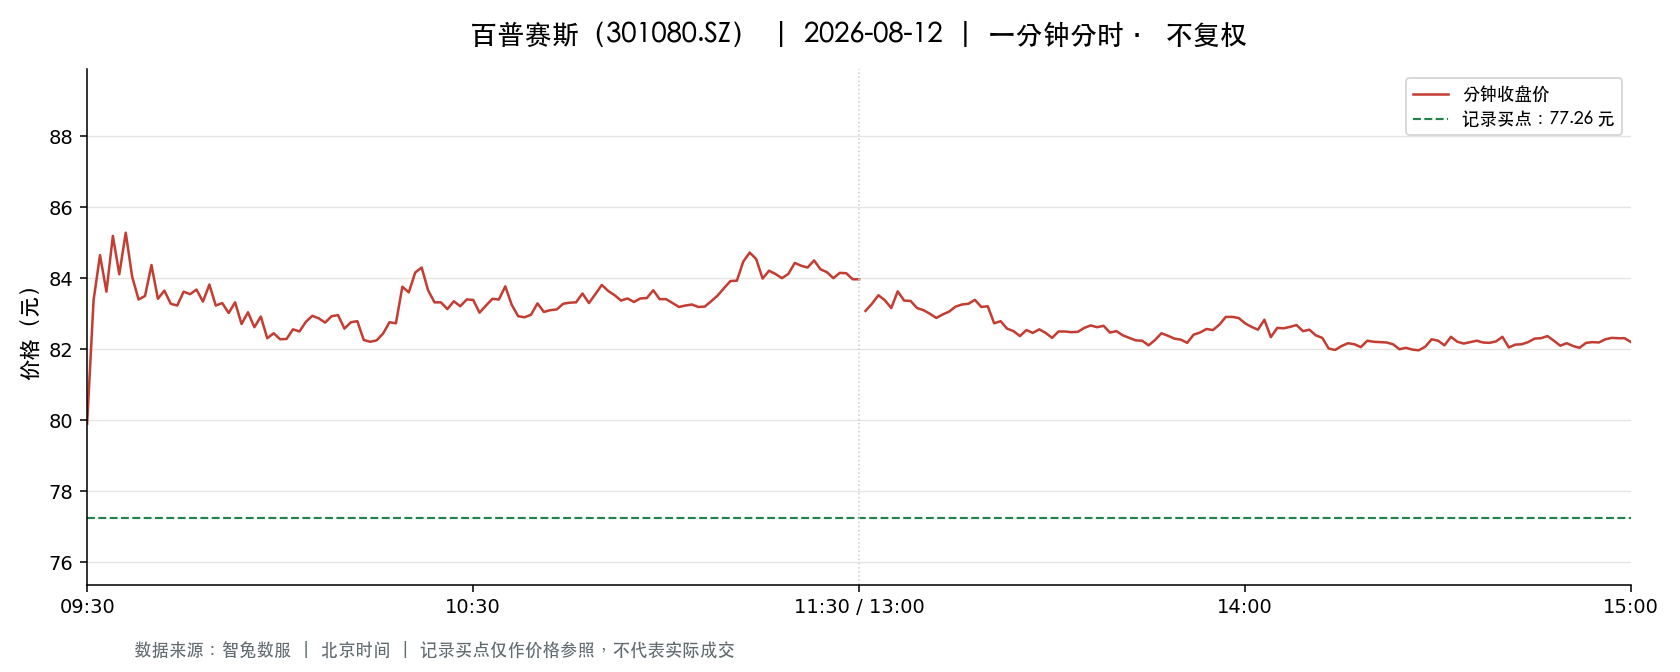

The file beside this chart, header and first rows:
t, o, h, l, c, v, a, pc, sf
2026-08-12 09:30:00, 79.9, 79.9, 79.9, 79.9, 4953, 39574150, 82.3, 0.0
2026-08-12 09:31:00, 80.74, 83.49, 80.74, 83.38, 14851, 121945988, 79.9, 0.0
2026-08-12 09:32:00, 83.5, 85.3, 83.27, 84.65, 9901, 83126638, 83.38, 0.0
2026-08-12 09:33:00, 84.38, 85.47, 83.62, 83.62, 7075, 59763917, 84.65, 0.0
2026-08-12 09:34:00, 84.0, 85.19, 84.0, 85.19, 5690, 48194001, 83.62, 0.0
2026-08-12 09:35:00, 85.55, 85.59, 84.1, 84.11, 5448, 46125092, 85.19, 0.0
2026-08-12 09:36:00, 84.15, 85.61, 84.15, 85.28, 5157, 43778908, 84.11, 0.0
2026-08-12 09:37:00, 85.35, 85.35, 83.86, 84.04, 3940, 33436366, 85.28, 0.0
2026-08-12 09:38:00, 83.77, 83.77, 83.3, 83.4, 3182, 26585599, 84.04, 0.0
2026-08-12 09:39:00, 83.38, 83.65, 83.14, 83.5, 2670, 22282169, 83.4, 0.0
2026-08-12 09:40:00, 83.41, 84.37, 83.33, 84.37, 3412, 28594998, 83.5, 0.0
2026-08-12 09:41:00, 84.0, 84.16, 83.42, 83.42, 2148, 18034714, 84.37, 0.0
2026-08-12 09:42:00, 83.5, 83.66, 83.16, 83.65, 2716, 22660249, 83.42, 0.0
2026-08-12 09:43:00, 83.58, 83.59, 82.99, 83.28, 3752, 31229712, 83.65, 0.0
2026-08-12 09:44:00, 83.48, 83.63, 83.2, 83.23, 2356, 19642514, 83.28, 0.0
2026-08-12 09:45:00, 83.21, 83.82, 83.21, 83.62, 1888, 15755164, 83.23, 0.0
2026-08-12 09:46:00, 83.9, 84.11, 83.55, 83.55, 2106, 17658809, 83.62, 0.0
2026-08-12 09:47:00, 83.65, 83.9, 83.51, 83.68, 2684, 22447702, 83.55, 0.0
2026-08-12 09:48:00, 83.68, 83.68, 83.17, 83.34, 2553, 21273050, 83.68, 0.0
2026-08-12 09:49:00, 83.67, 84.0, 83.66, 83.82, 1689, 14155875, 83.34, 0.0
2026-08-12 09:50:00, 83.81, 83.81, 83.23, 83.23, 1164, 9708816, 83.82, 0.0
2026-08-12 09:51:00, 83.24, 83.36, 83.21, 83.3, 1916, 15951468, 83.23, 0.0
2026-08-12 09:52:00, 83.36, 83.36, 82.89, 83.02, 2460, 20443048, 83.3, 0.0
2026-08-12 09:53:00, 83.03, 83.49, 83.03, 83.32, 2141, 17819827, 83.02, 0.0
2026-08-12 09:54:00, 83.24, 83.24, 82.71, 82.71, 1438, 11911956, 83.32, 0.0
2026-08-12 09:55:00, 82.92, 83.12, 82.89, 83.04, 1925, 15964234, 82.71, 0.0
2026-08-12 09:56:00, 83.04, 83.28, 82.61, 82.62, 1936, 16054385, 83.04, 0.0
2026-08-12 09:57:00, 82.68, 83.0, 82.54, 82.92, 2104, 17398056, 82.62, 0.0
2026-08-12 09:58:00, 82.9, 82.9, 82.31, 82.31, 875.0, 7235793, 82.92, 0.0
2026-08-12 09:59:00, 82.3, 82.49, 82.16, 82.45, 2075, 17072888, 82.31, 0.0
2026-08-12 10:00:00, 82.53, 82.56, 82.28, 82.28, 1029, 8482230, 82.45, 0.0
2026-08-12 10:01:00, 82.24, 82.38, 82.24, 82.29, 1302, 10714862, 82.28, 0.0
2026-08-12 10:02:00, 82.28, 82.6, 82.24, 82.56, 1155, 9513753, 82.29, 0.0
2026-08-12 10:03:00, 82.57, 82.6, 82.27, 82.5, 1184, 9759997, 82.56, 0.0
2026-08-12 10:04:00, 82.42, 82.95, 82.42, 82.77, 1334, 11042481, 82.5, 0.0
2026-08-12 10:05:00, 82.77, 82.99, 82.65, 82.94, 790.0, 6537594, 82.77, 0.0
2026-08-12 10:06:00, 82.94, 82.96, 82.84, 82.87, 473.0, 3921800, 82.94, 0.0
2026-08-12 10:07:00, 82.83, 82.83, 82.62, 82.75, 821.0, 6790380, 82.87, 0.0
2026-08-12 10:08:00, 82.8, 83.0, 82.68, 82.93, 730.0, 6053270, 82.75, 0.0
2026-08-12 10:09:00, 82.93, 83.04, 82.93, 82.96, 683.0, 5666278, 82.93, 0.0
2026-08-12 10:10:00, 82.95, 83.04, 82.56, 82.58, 763.0, 6327284, 82.96, 0.0
2026-08-12 10:11:00, 82.55, 82.95, 82.4, 82.76, 1139, 9406243, 82.58, 0.0
2026-08-12 10:12:00, 82.76, 83.0, 82.66, 82.79, 1054, 8733790, 82.76, 0.0
2026-08-12 10:13:00, 82.79, 82.79, 82.25, 82.26, 674.0, 5561118, 82.79, 0.0
2026-08-12 10:14:00, 82.48, 82.48, 82.08, 82.21, 1429, 11743429, 82.26, 0.0
2026-08-12 10:15:00, 82.19, 82.3, 82.19, 82.25, 768.0, 6315875, 82.21, 0.0
2026-08-12 10:16:00, 82.25, 82.46, 82.25, 82.44, 1060, 8733445, 82.25, 0.0
2026-08-12 10:17:00, 82.46, 82.76, 82.45, 82.76, 564.0, 4650332, 82.44, 0.0
2026-08-12 10:18:00, 82.69, 82.81, 82.69, 82.73, 623.0, 5155115, 82.76, 0.0
2026-08-12 10:19:00, 82.73, 83.76, 82.67, 83.76, 1310, 10898557, 82.73, 0.0
2026-08-12 10:20:00, 83.75, 83.75, 83.54, 83.6, 1636, 13686676, 83.76, 0.0
2026-08-12 10:21:00, 83.69, 84.16, 83.31, 84.16, 1770, 14804086, 83.6, 0.0
2026-08-12 10:22:00, 84.17, 84.44, 84.17, 84.3, 1887, 15914264, 84.16, 0.0
2026-08-12 10:23:00, 84.3, 84.3, 83.66, 83.66, 838.0, 7039121, 84.3, 0.0
2026-08-12 10:24:00, 83.66, 83.66, 83.28, 83.32, 659.0, 5493836, 83.66, 0.0
2026-08-12 10:25:00, 83.33, 83.69, 83.22, 83.32, 584.0, 4869878, 83.32, 0.0
2026-08-12 10:26:00, 83.33, 83.44, 82.93, 83.13, 480.0, 3989863, 83.32, 0.0
2026-08-12 10:27:00, 83.12, 83.38, 83.12, 83.35, 245.0, 2038988, 83.13, 0.0
2026-08-12 10:28:00, 83.29, 83.35, 83.03, 83.21, 346.0, 2877960, 83.35, 0.0
2026-08-12 10:29:00, 83.19, 83.43, 83.03, 83.4, 629.0, 5233287, 83.21, 0.0
... 181 more rows
